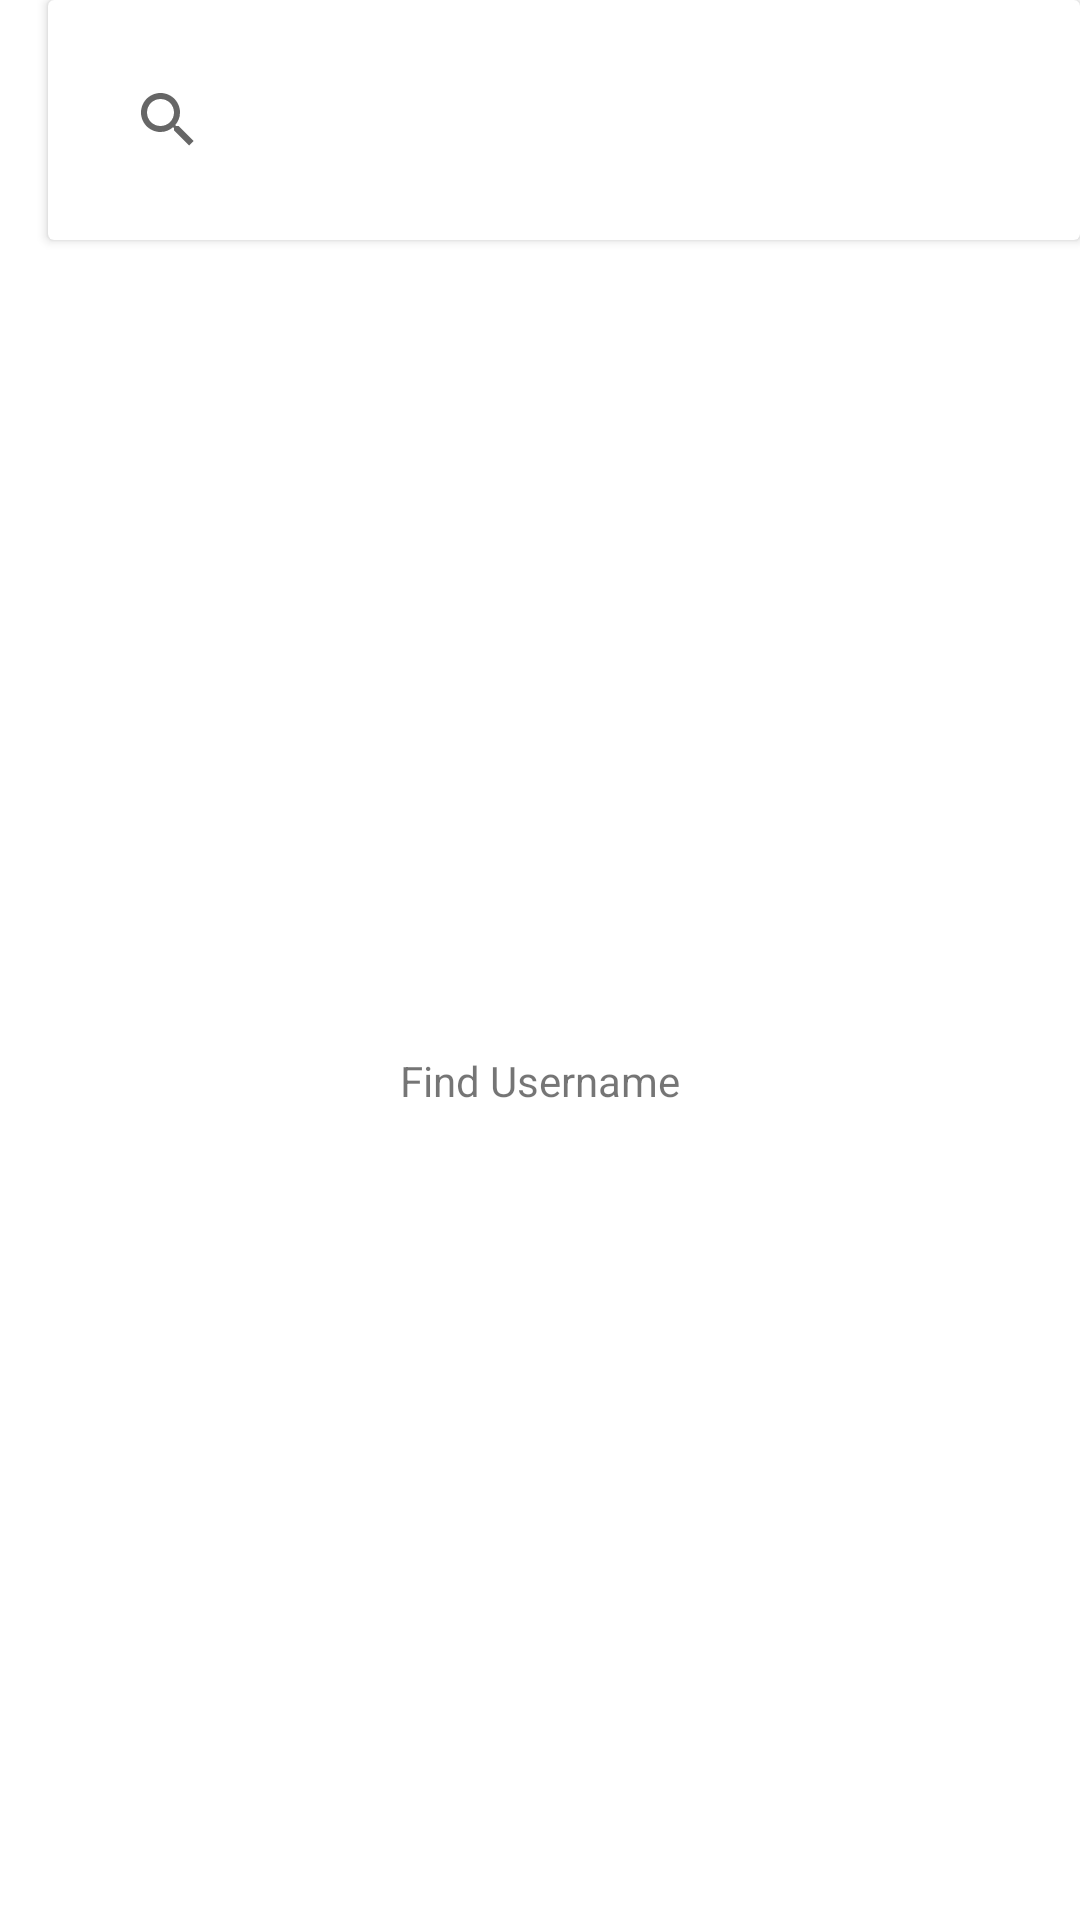

The Android layout XML behind this screen, and the referenced resources:
<!-- AndroidManifest.xml: application theme Theme.GithubUserApp2 -->
<!-- res/layout/activity_main.xml -->
<?xml version="1.0" encoding="utf-8"?>
<LinearLayout xmlns:android="http://schemas.android.com/apk/res/android"
    xmlns:app="http://schemas.android.com/apk/res-auto"
    xmlns:tools="http://schemas.android.com/tools"
    android:id="@+id/main_activity"
    android:layout_width="match_parent"
    android:layout_height="match_parent"
    android:orientation="vertical"
    tools:context=".activity.MainActivity">

    <androidx.cardview.widget.CardView
        android:layout_width="match_parent"
        android:layout_height="wrap_content"
        android:layout_marginStart="16dp"
        android:elevation="8dp">

        <androidx.appcompat.widget.SearchView
            android:id="@+id/search"
            android:layout_width="match_parent"
            android:layout_height="wrap_content"
            android:layout_margin="16dp" />
    </androidx.cardview.widget.CardView>

    <androidx.constraintlayout.widget.ConstraintLayout
        android:layout_width="match_parent"
        android:layout_height="match_parent"
        android:padding="16dp">

        <androidx.recyclerview.widget.RecyclerView
            android:id="@+id/rv_list_user"
            android:layout_width="match_parent"
            android:layout_height="match_parent" />

        <TextView
            android:layout_width="wrap_content"
            android:layout_height="wrap_content"
            android:text="@string/search_message"
            app:layout_constraintBottom_toBottomOf="parent"
            app:layout_constraintEnd_toEndOf="parent"
            app:layout_constraintStart_toStartOf="parent"
            app:layout_constraintTop_toTopOf="parent" />

        <ProgressBar
            android:id="@+id/main_progress_bar"
            android:layout_width="100dp"
            android:layout_height="100dp"
            android:visibility="invisible"
            app:layout_constraintStart_toStartOf="parent"
            app:layout_constraintTop_toTopOf="parent"
            app:layout_constraintBottom_toBottomOf="parent"
            app:layout_constraintEnd_toEndOf="parent"/>

    </androidx.constraintlayout.widget.ConstraintLayout>

</LinearLayout>
<!-- resources referenced by this layout -->
<resources>
  <string name="search_message">Find Username</string>
  <style name="Theme.GithubUserApp2" parent="Theme.MaterialComponents.DayNight.DarkActionBar">
          
          <item name="colorPrimary">@color/rgb_71</item>
          <item name="colorPrimaryVariant">@color/rgb_85</item>
          <item name="colorOnPrimary">@color/white</item>
          
          <item name="colorSecondary">@color/rgb_112</item>
          <item name="colorSecondaryVariant">@color/rgb_167</item>
          <item name="colorOnSecondary">@color/black</item>
          
          <item name="android:statusBarColor" tools:targetApi="l">?attr/colorPrimaryVariant</item>
          
      </style>
  <!-- not gathered from this repository: default colours our renderer supplied (Android Studio template values) -->
  <color name="black">#FF000000</color>
  <color name="white">#FFFFFFFF</color>
</resources>
